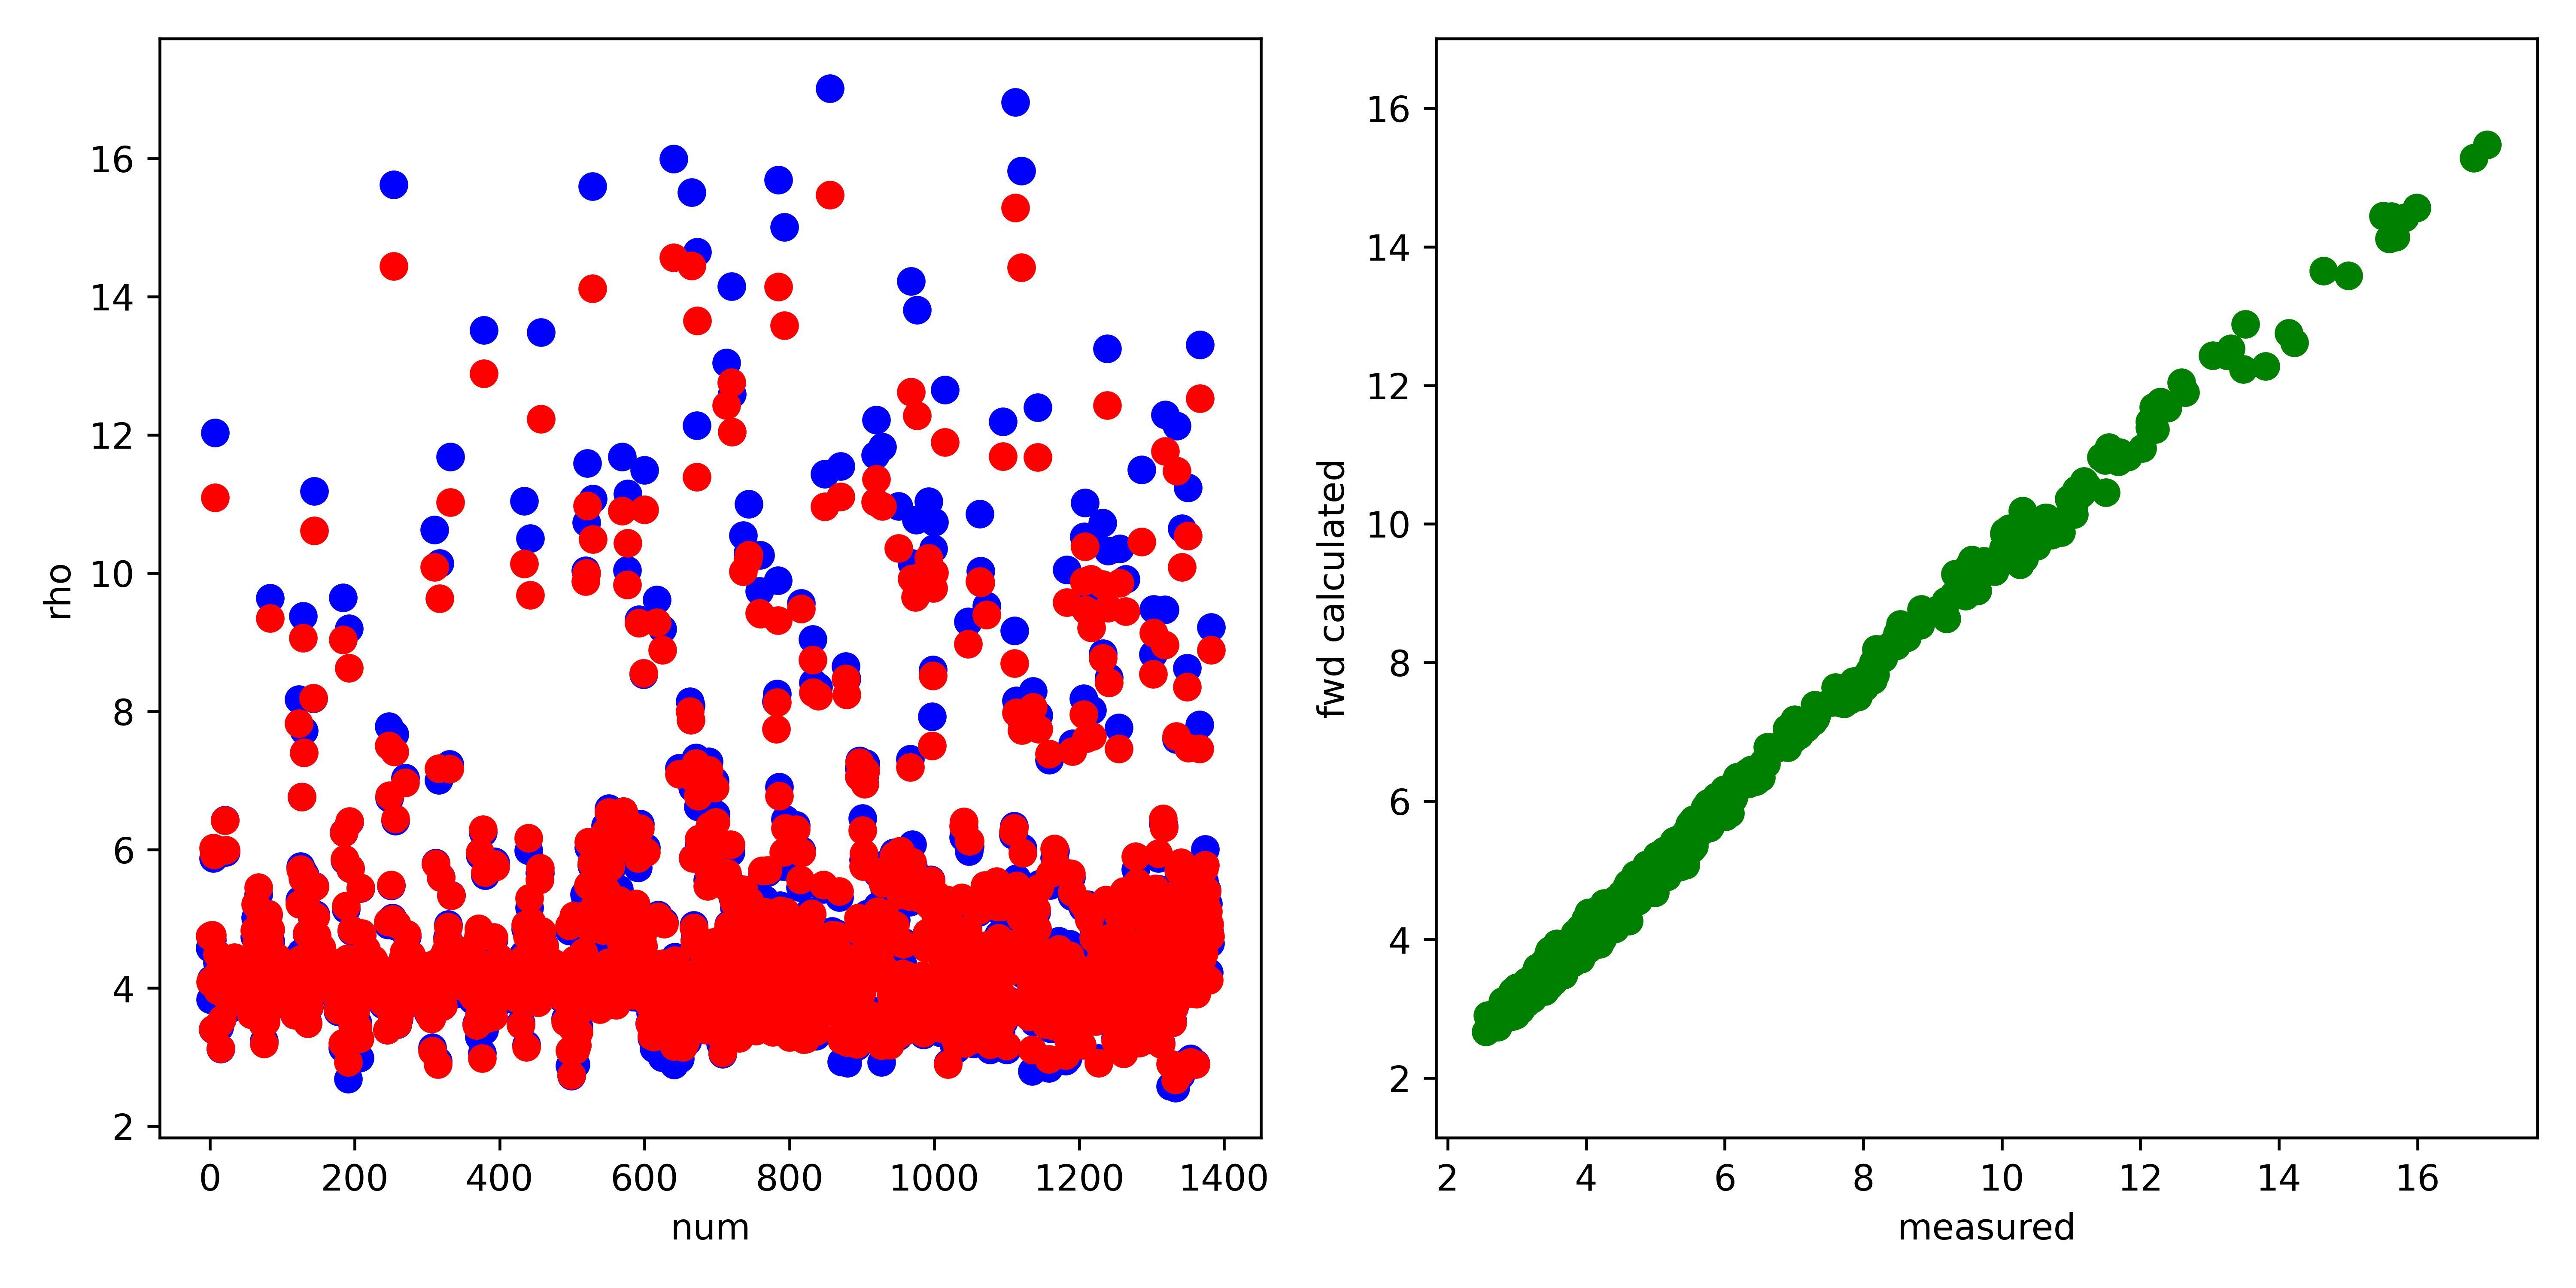

Data behind this chart, as committed beside it:
, fwd, measured, misfit, abs_misfit, percent_misfit
0, 4.754, 4.579, 0.1741, 0.1741, 0.03801
1, 4.089, 3.836, 0.2529, 0.2529, 0.06592
2, 4.104, 4.124, -0.01938, 0.01938, 0.0047
3, 4.769, 4.698, 0.07096, 0.07096, 0.0151
4, 3.406, 3.397, 0.008133, 0.008133, 0.002394
5, 6.024, 5.874, 0.1501, 0.1501, 0.02556
6, 5.929, 6.011, -0.08186, 0.08186, 0.01362
7, 11.09, 12.03, -0.9346, 0.9346, 0.0777
8, 4.161, 3.909, 0.2522, 0.2522, 0.06451
9, 4.023, 4.025, -0.001633, 0.001633, 0.0004058
10, 4.496, 4.368, 0.1282, 0.1282, 0.02934
11, 3.966, 3.891, 0.0752, 0.0752, 0.01933
12, 4.178, 4.102, 0.07636, 0.07636, 0.01862
13, 3.485, 3.432, 0.05281, 0.05281, 0.01539
14, 4.249, 4.156, 0.09379, 0.09379, 0.02257
15, 3.129, 3.118, 0.01124, 0.01124, 0.003605
16, 4.066, 4.025, 0.04192, 0.04192, 0.01042
17, 3.549, 3.547, 0.001955, 0.001955, 0.0005511
18, 4.34, 4.272, 0.06735, 0.06735, 0.01576
19, 3.982, 4.029, -0.04644, 0.04644, 0.01153
20, 4.309, 4.322, -0.0138, 0.0138, 0.003192
21, 6.423, 6.431, -0.007617, 0.007617, 0.001184
22, 5.997, 5.961, 0.03563, 0.03563, 0.005977
23, 4.18, 4.16, 0.02063, 0.02063, 0.004959
24, 4.359, 4.239, 0.1193, 0.1193, 0.02815
25, 4.122, 4.018, 0.1039, 0.1039, 0.02586
26, 4.151, 4.068, 0.08306, 0.08306, 0.02042
27, 3.781, 3.697, 0.08376, 0.08376, 0.02266
28, 4.392, 4.274, 0.1178, 0.1178, 0.02757
29, 3.878, 3.789, 0.08827, 0.08827, 0.02329
30, 4.198, 4.062, 0.1352, 0.1352, 0.03327
31, 4.005, 3.911, 0.09477, 0.09477, 0.02424
32, 4.129, 4.041, 0.08754, 0.08754, 0.02166
33, 4.127, 4.052, 0.07547, 0.07547, 0.01863
34, 4.446, 4.373, 0.07294, 0.07294, 0.01668
35, 4.017, 3.941, 0.07571, 0.07571, 0.01921
36, 4.358, 4.277, 0.08109, 0.08109, 0.01896
37, 4.071, 4.017, 0.0544, 0.0544, 0.01354
38, 4.117, 4.043, 0.07315, 0.07315, 0.01809
39, 4.112, 4.077, 0.03421, 0.03421, 0.00839
40, 4.017, 3.977, 0.04063, 0.04063, 0.01022
41, 4.154, 4.125, 0.02914, 0.02914, 0.007064
42, 4.352, 4.325, 0.02707, 0.02707, 0.006258
43, 4.235, 4.176, 0.05921, 0.05921, 0.01418
44, 4.341, 4.279, 0.06186, 0.06186, 0.01446
45, 4.022, 4.022, 0.0001715, 0.0001715, 4.264191701530131e-05
46, 4.272, 4.281, -0.009792, 0.009792, 0.002287
47, 4.241, 4.239, 0.001556, 0.001556, 0.0003671
48, 3.938, 3.948, -0.01033, 0.01033, 0.002617
49, 3.978, 3.987, -0.008871, 0.008871, 0.002225
50, 4.219, 4.238, -0.01914, 0.01914, 0.004516
51, 3.881, 3.896, -0.01467, 0.01467, 0.003765
52, 4.072, 4.064, 0.008153, 0.008153, 0.002006
53, 3.927, 3.929, -0.002213, 0.002213, 0.0005633
54, 3.988, 3.987, 0.00105, 0.00105, 0.0002634
55, 3.856, 3.885, -0.02841, 0.02841, 0.007313
56, 3.908, 3.952, -0.04355, 0.04355, 0.01102
57, 3.616, 3.668, -0.05218, 0.05218, 0.01422
58, 3.894, 3.943, -0.049, 0.049, 0.01243
59, 3.701, 3.764, -0.06357, 0.06357, 0.01689
... 1,323 more rows
